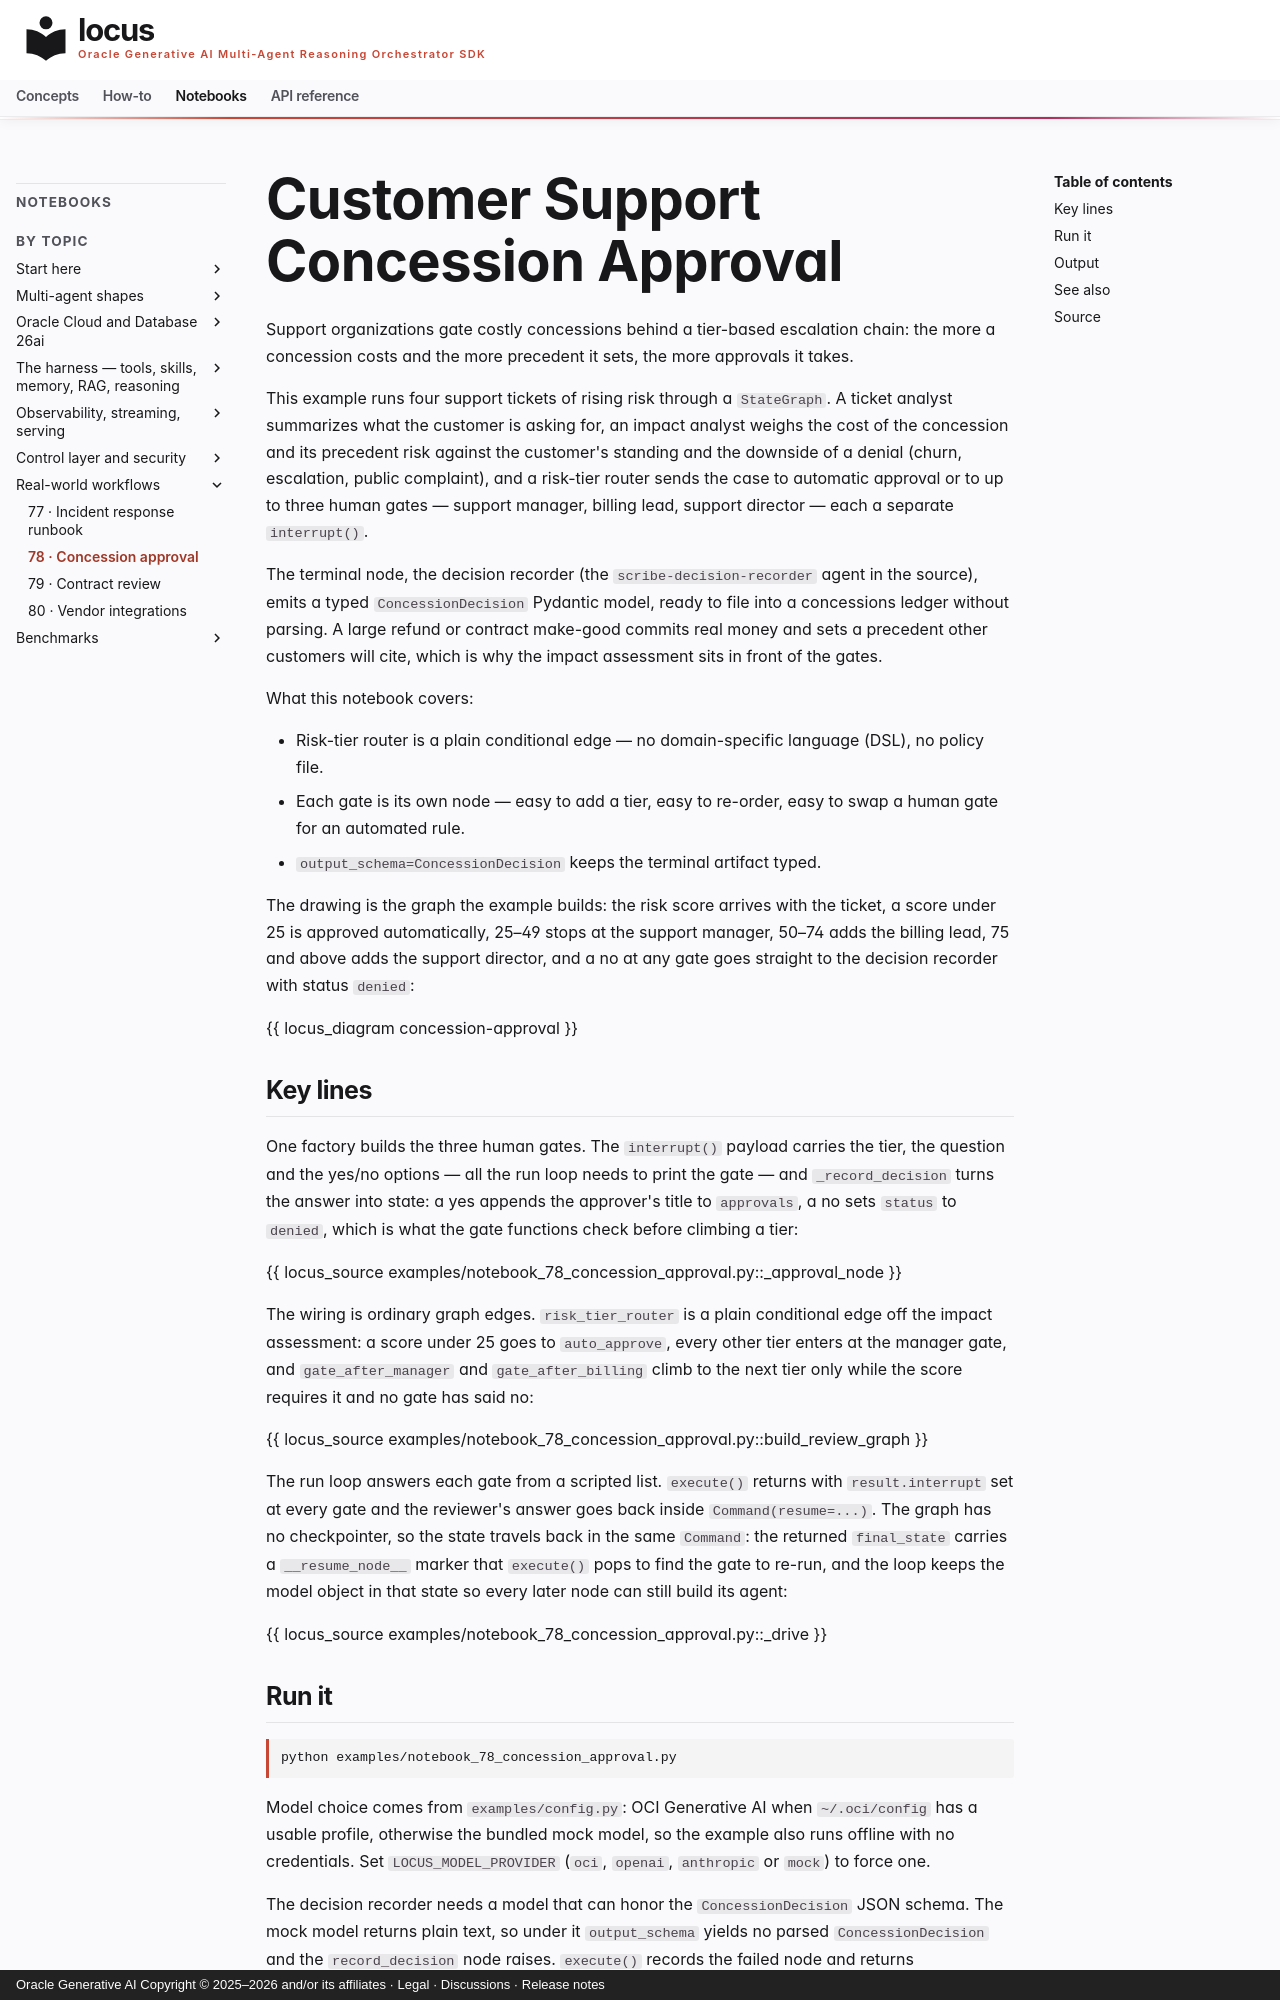

repository: oracle/locus · page: notebooks/notebook_78_concession_approval/index.html · generator: mkdocs · copyright: Oracle Generative AI Copyright © 2025–2026 and/or its affiliates · Legal · Discussions · Release notes

# Customer Support Concession Approval

Support organizations gate costly concessions behind a tier-based
escalation chain: the more a concession costs and the more precedent it
sets, the more approvals it takes.

This example runs four support tickets of rising risk through a
`StateGraph`. A ticket analyst summarizes what the customer is asking
for, an impact analyst weighs the cost of the concession and its
precedent risk against the customer's standing and the downside of a
denial (churn, escalation, public complaint), and a risk-tier router
sends the case to automatic approval or to up to three human gates —
support manager, billing lead, support director — each a separate
`interrupt()`.

The terminal node, the decision recorder (the
`scribe-decision-recorder` agent in the source), emits a typed
`ConcessionDecision` Pydantic model, ready to file into a concessions
ledger without parsing. A large refund or contract make-good commits
real money and sets a precedent other customers will cite, which is why
the impact assessment sits in front of the gates.

What this notebook covers:

- Risk-tier router is a plain conditional edge — no domain-specific
  language (DSL), no policy file.
- Each gate is its own node — easy to add a tier, easy to re-order,
  easy to swap a human gate for an automated rule.
- `output_schema=ConcessionDecision` keeps the terminal artifact typed.

The drawing is the graph the example builds: the risk score arrives with
the ticket, a score under 25 is approved automatically, 25–49 stops at
the support manager, 50–74 adds the billing lead, 75 and above adds the
support director, and a no at any gate goes straight to the decision
recorder with status `denied`:

{{ locus_diagram concession-approval }}

## Key lines

One factory builds the three human gates. The `interrupt()` payload
carries the tier, the question and the yes/no options — all the run loop
needs to print the gate — and `_record_decision` turns the answer into
state: a yes appends the approver's title to `approvals`, a no sets
`status` to `denied`, which is what the gate functions check before
climbing a tier:

{{ locus_source examples/notebook_78_concession_approval.py::_approval_node }}

The wiring is ordinary graph edges. `risk_tier_router` is a plain
conditional edge off the impact assessment: a score under 25 goes to
`auto_approve`, every other tier enters at the manager gate, and
`gate_after_manager` and `gate_after_billing` climb to the next tier only
while the score requires it and no gate has said no:

{{ locus_source examples/notebook_78_concession_approval.py::build_review_graph }}

The run loop answers each gate from a scripted list. `execute()` returns
with `result.interrupt` set at every gate and the reviewer's answer goes
back inside `Command(resume=...)`. The graph has no checkpointer, so the
state travels back in the same `Command`: the returned `final_state`
carries a `__resume_node__` marker that `execute()` pops to find the gate
to re-run, and the loop keeps the model object in that state so every
later node can still build its agent:

{{ locus_source examples/notebook_78_concession_approval.py::_drive }}
